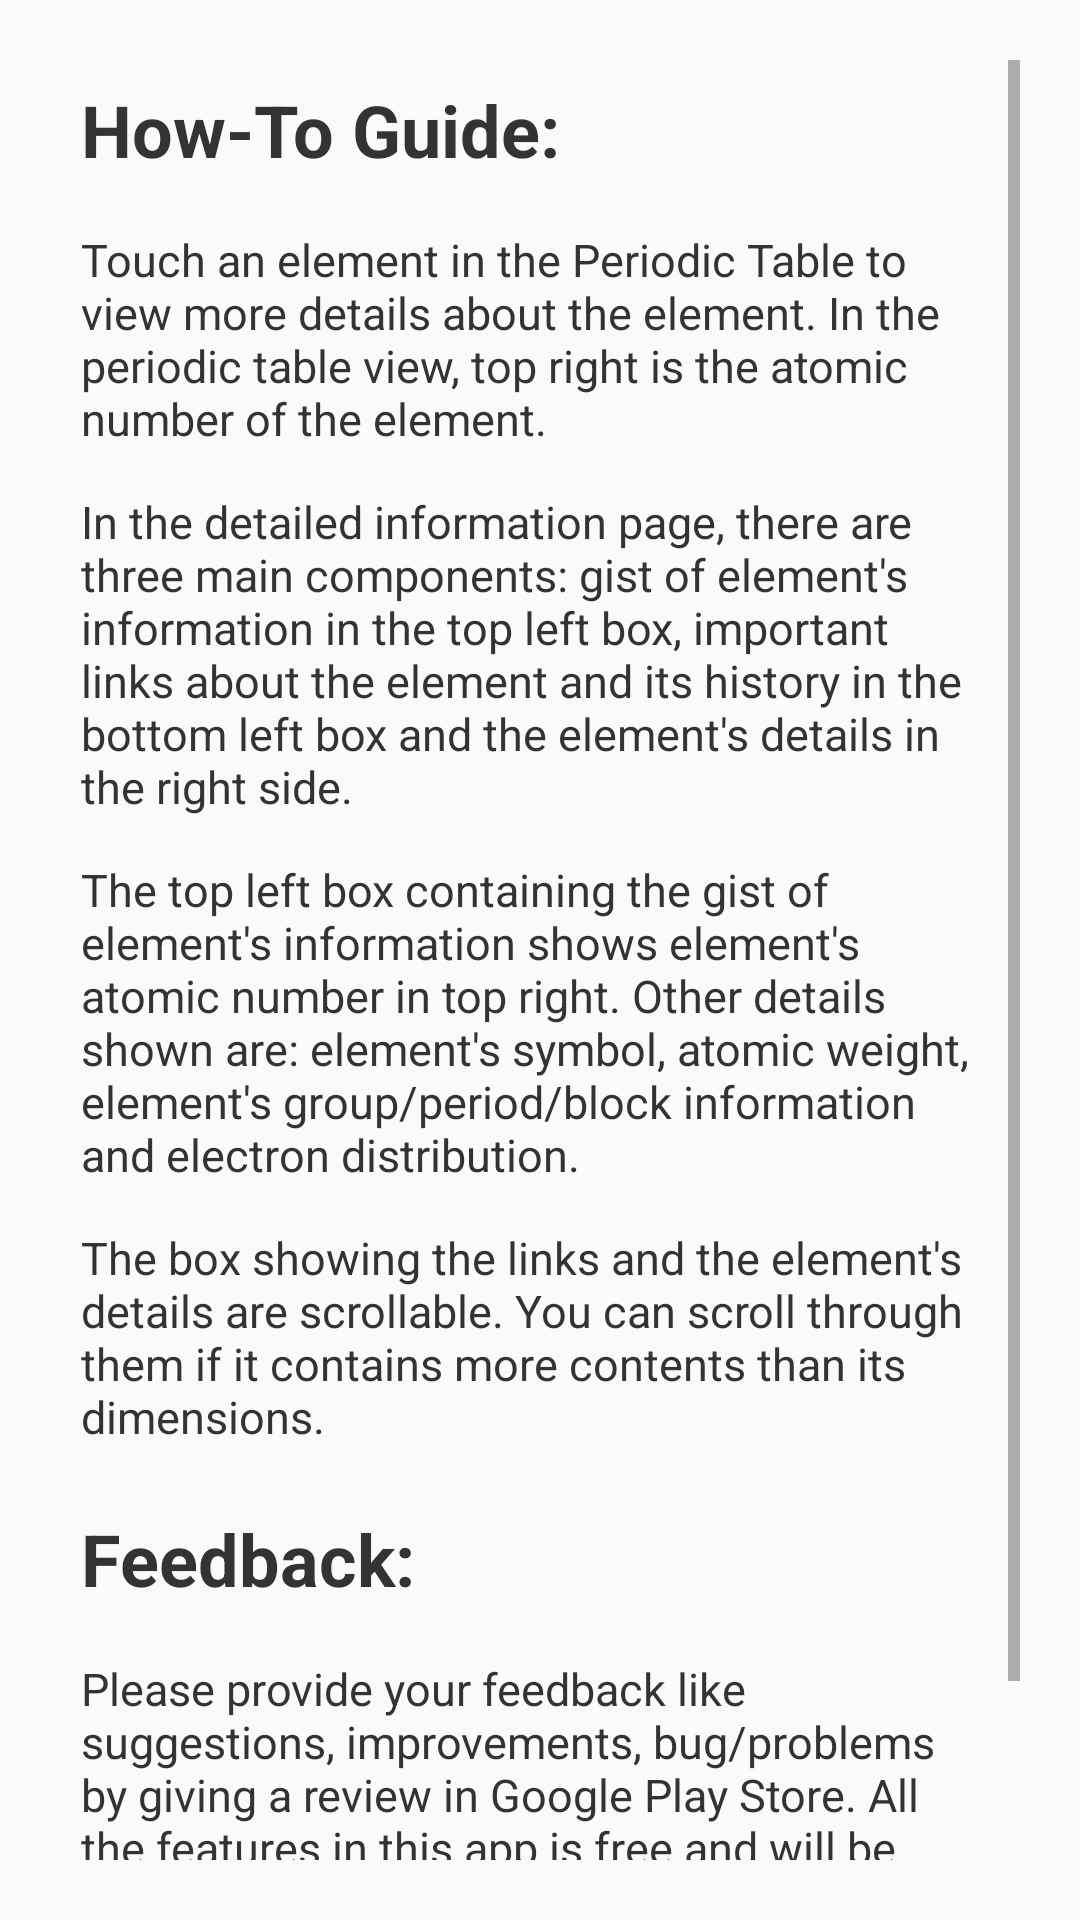

Produce the Android XML layout that renders to this screen, including the resource entries it uses.
<!-- AndroidManifest.xml: application theme AppTheme -->
<!-- res/layout/activity_help.xml -->
<LinearLayout xmlns:android="http://schemas.android.com/apk/res/android"
    xmlns:tools="http://schemas.android.com/tools"
    android:layout_width="match_parent"
    android:layout_height="match_parent"
    android:baselineAligned="false"
    tools:context="in.example.pocketperiodictable.HelpActivity">

    <ScrollView
        android:layout_width="fill_parent"
        android:layout_height="fill_parent"
        android:padding="20dp">

        <LinearLayout
            android:layout_width="fill_parent"
            android:layout_height="fill_parent"
            android:orientation="vertical">

            <LinearLayout
                android:layout_width="fill_parent"
                android:layout_height="fill_parent"
                android:orientation="vertical"
                android:padding="7dp">

                <TextView
                    android:layout_width="fill_parent"
                    android:layout_height="fill_parent"
                    android:gravity="center_vertical"
                    android:text="How-To Guide:"
                    android:textSize="@dimen/help_text_header"
                    android:textStyle="bold"
                    android:layout_marginBottom="10dp"/>

                <TextView
                    android:layout_width="fill_parent"
                    android:layout_height="fill_parent"
                    android:text="@string/help_text_1"
                    android:textSize="@dimen/help_text"
                    android:layout_marginTop="7dp"
                    android:layout_marginBottom="7dp"/>

                <TextView
                    android:layout_width="fill_parent"
                    android:layout_height="fill_parent"
                    android:text="@string/help_text_2"
                    android:textSize="@dimen/help_text"
                    android:layout_marginTop="7dp"
                    android:layout_marginBottom="7dp"/>

                <TextView
                    android:layout_width="fill_parent"
                    android:layout_height="fill_parent"
                    android:text="@string/help_text_3"
                    android:textSize="@dimen/help_text"
                    android:layout_marginTop="7dp"
                    android:layout_marginBottom="7dp"/>

                <TextView
                    android:layout_width="fill_parent"
                    android:layout_height="fill_parent"
                    android:text="@string/help_text_4"
                    android:textSize="@dimen/help_text"
                    android:layout_marginTop="7dp"
                    android:layout_marginBottom="7dp"/>

            </LinearLayout>

            <LinearLayout
                android:layout_width="fill_parent"
                android:layout_height="fill_parent"
                android:orientation="vertical"
                android:padding="7dp">

                <TextView
                    android:layout_width="fill_parent"
                    android:layout_height="fill_parent"
                    android:gravity="center_vertical"
                    android:text="Feedback:"
                    android:textSize="@dimen/help_text_header"
                    android:textStyle="bold"
                    android:layout_marginBottom="10dp"/>

                <TextView
                    android:layout_width="fill_parent"
                    android:layout_height="fill_parent"
                    android:id="@+id/help_text_1"
                    android:text="@string/feedback_text"
                    android:textSize="@dimen/help_text"
                    android:layout_marginTop="7dp"
                    android:layout_marginBottom="7dp"/>

            </LinearLayout>

        </LinearLayout>

    </ScrollView>

</LinearLayout>
<!-- resources referenced by this layout -->
<resources>
  <dimen name="help_text">15sp</dimen>
  <dimen name="help_text_header">24sp</dimen>
  <string name="feedback_text">
          Please provide your feedback like suggestions, improvements, bug/problems by giving a review in Google Play Store. All the features in
          this app is free and will be free forever. Feel free to suggest features; we will do our best to add to the Pocket Periodic Table. If you
          like Pocket Periodic Table, please rate the app in the Play Store.
      </string>
  <string name="help_text_1">
          Touch an element in the Periodic Table to view more details about the element. In the periodic table view, top right is the
          atomic number of the element.
      </string>
  <string name="help_text_2">
          In the detailed information page, there are three main components: gist of element\'s information in the top left box,
          important links about the element and its history in the bottom left box and the element\'s details in the right side.
      </string>
  <string name="help_text_3">
          The top left box containing the gist of element\'s information shows element\'s atomic number in top right. Other details shown are: element\'s
          symbol, atomic weight, element\'s group/period/block information and electron distribution.
      </string>
  <string name="help_text_4">
          The box showing the links and the element\'s details are scrollable. You can scroll through them if it contains more contents than its
          dimensions.
      </string>
  <style name="AppTheme" parent="android:Theme.Holo.Light">
          
          
          <item name="android:actionBarStyle">@style/SlickActionBar</item>
          
          <item name="android:logo">@android:color/transparent</item>
      </style>
  <style name="SlickActionBar" parent="AppTheme">
          <item name="android:background">@android:color/transparent</item>
          <item name="android:height">36dp</item>
          <item name="android:padding">0dp</item>
          <item name="android:layout_marginBottom">1dp</item>
      </style>
</resources>
